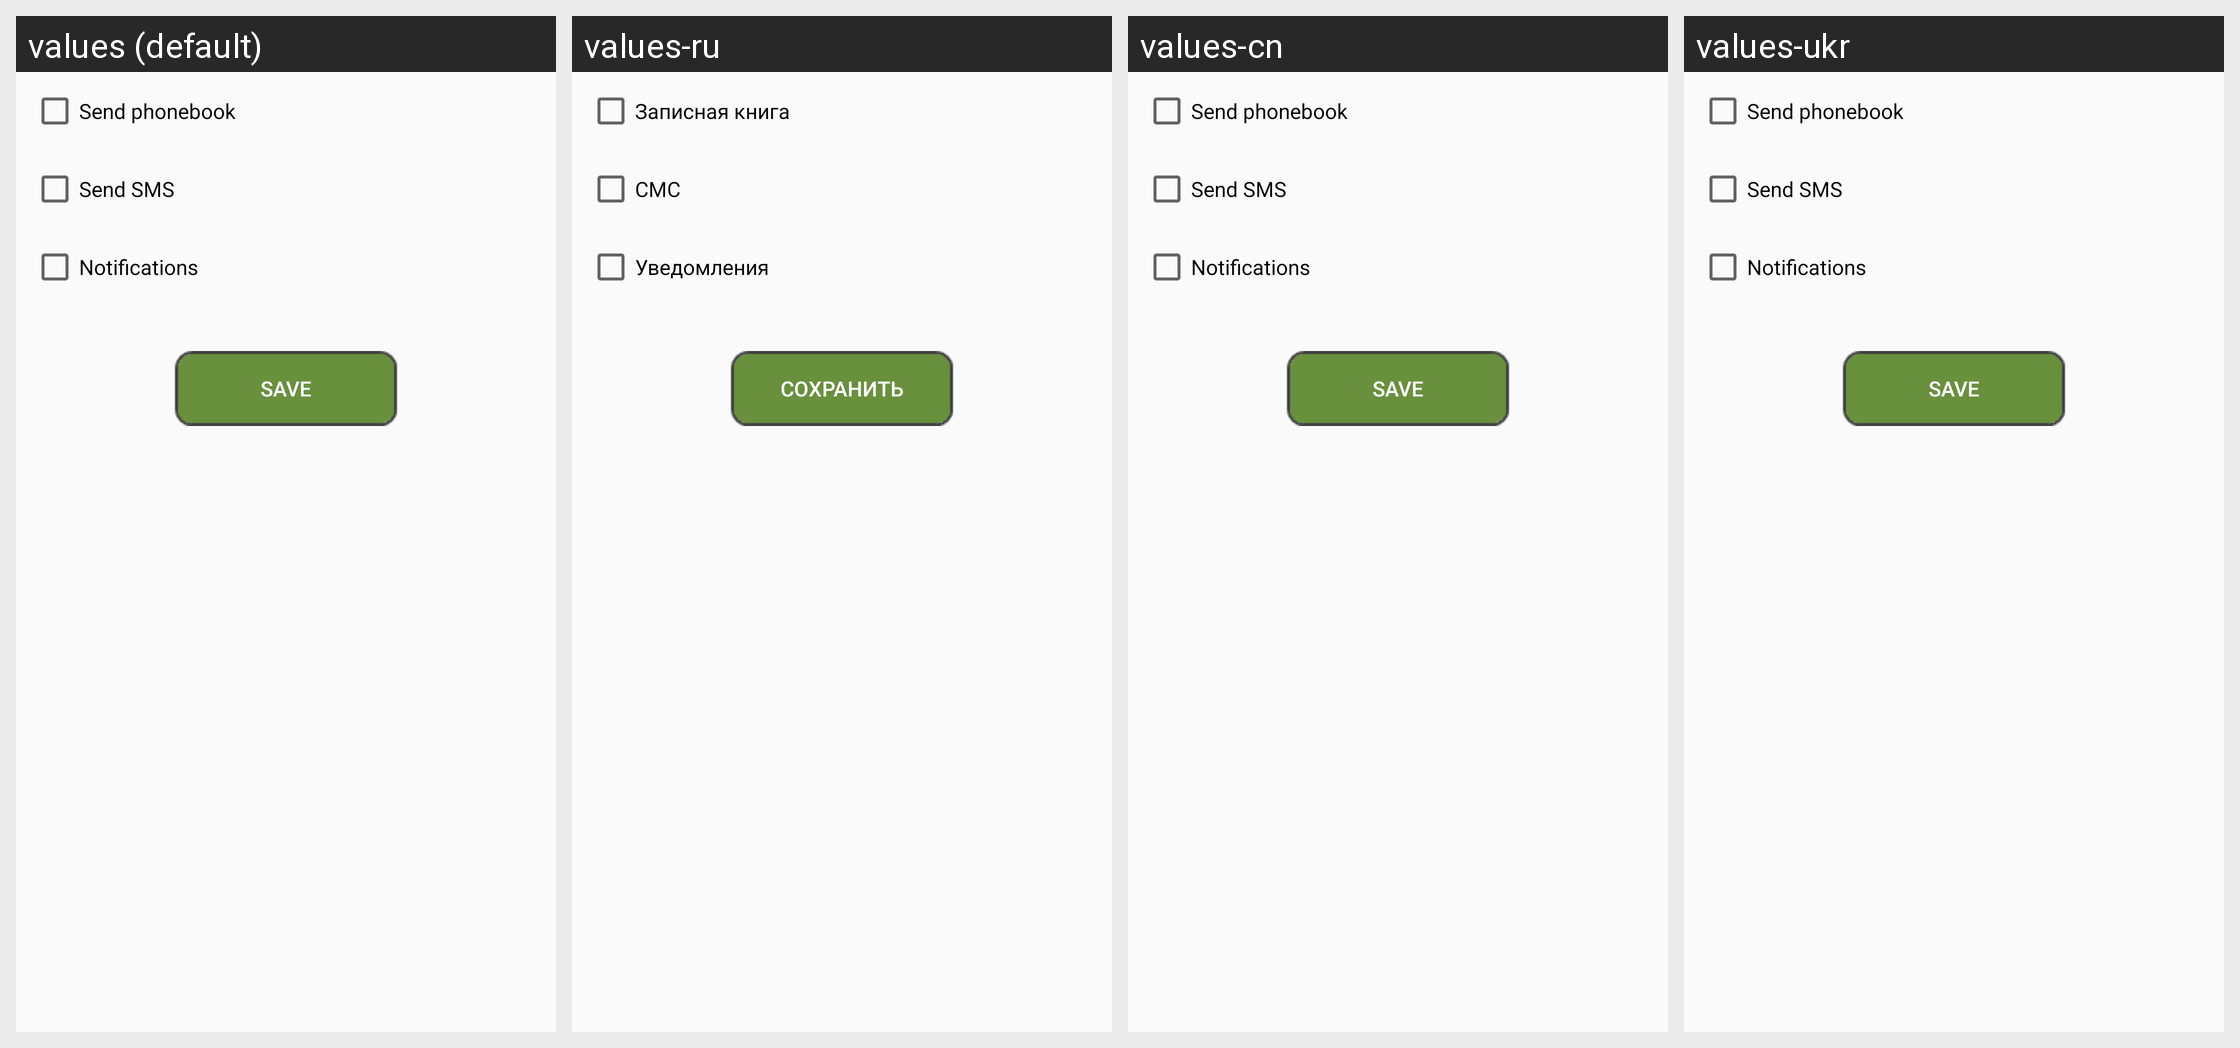

Here is an Android app screen in its default locale and in the app's own translations. Write out the translated-string differences for the strings that appear on this screen.
Android screen res/layout/fragment3.xml rendered under 4 locales, left to right: values (default), values-ru, values-cn, values-ukr. Device: Nexus 5 (rendered at 1080×1920; each locale shown at half size, 540×960, under a caption strip naming it); theme AppTheme.
Other locales in the repository, not shown: values-de, values-en, values-es, values-jp, values-ro, values-ua.
Strings drawn on this screen, with the default value and each locale's value (text and hints the layout hard-codes, and strings that could not be matched under every locale, appear in the picture but are not listed):

send_contacts
  values: Send phonebook
  values-ru: Записная книга
  values-cn: Send phonebook  [not translated; the default value is used]
  values-ukr: Send phonebook  [not translated; the default value is used]

send_sms
  values: Send SMS
  values-ru: СМС
  values-cn: Send SMS  [not translated; the default value is used]
  values-ukr: Send SMS  [not translated; the default value is used]

notif
  values: Notifications
  values-ru: Уведомления
  values-cn: Notifications  [not translated; the default value is used]
  values-ukr: Notifications  [not translated; the default value is used]

save
  values: SAVE
  values-ru: СОХРАНИТЬ
  values-cn: SAVE  [not translated; the default value is used]
  values-ukr: SAVE  [not translated; the default value is used]
